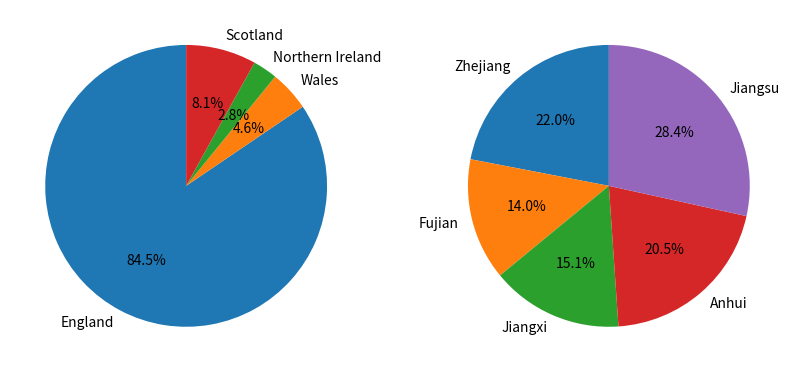

Source code (Python):
# save the population sizes of the countries in the UK and the provinces in China in two lists.
# Sort the lists in descending order and print them.
# import matplotlib.pyplot as plt
# generate two sub windows
# Create a pie chart for the population sizes of the countries in the UK and the provinces in China.
# The pie chart should have the names of the countries/provinces as labels and the population sizes as the values.

uk_countries_population=[57.11,3.13,1.91,5.45]
china_province_population=[65.77,41.88,45.28,61.27,85.15]
st_uk=sorted (uk_countries_population,reverse=True)
st_ch=sorted (china_province_population,reverse=True)
print(st_uk)
print(st_ch)
import matplotlib.pyplot as plt     #importing the matplotlib 
uk_countries= ['England', 'Wales', 'Northern Ireland', 'Scotland']
china_province=["Zhejiang","Fujian","Jiangxi","Anhui","Jiangsu"]
fig, (ax1, ax2) = plt.subplots(1, 2, figsize=(10, 5))
ax1.pie(uk_countries_population, labels=uk_countries,autopct='%1.1f%%',startangle=90)
ax2.pie(china_province_population, labels=china_province,autopct='%1.1f%%', startangle=90)
plt.show()
